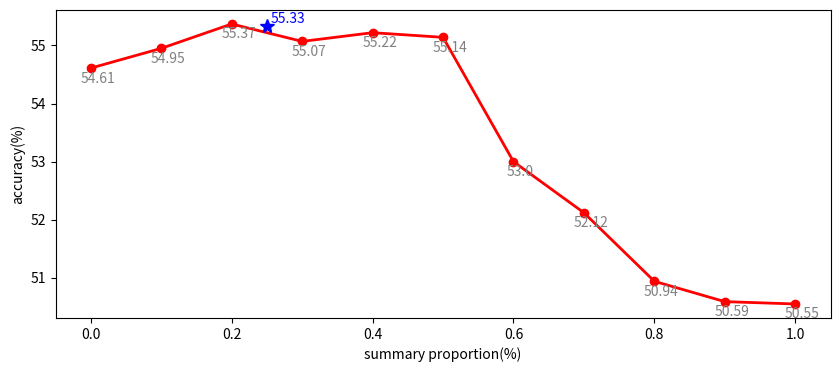

The script that saved this image:
import json
import matplotlib.pyplot as plt

x = [0, 0.1, 0.2, 0.3, 0.4, 0.5, 0.6, 0.7, 0.8, 0.9, 1.0]
y = [54.61, 54.95, 55.37, 55.07, 55.22, 55.14, 53.00, 52.12, 50.94, 50.59, 50.55]
# 图片宽度1000
plt.figure(figsize=(10, 4),dpi=300)
# 绘制折线图
plt.plot(x, y, 'ro-', linewidth=2)
# 添加星号点
plt.plot(0.25, 55.33, 'b*', markersize=10)
# 显示数值
for i in range(len(x)):
    plt.text(x[i]+0.01, y[i] - 0.3, f"{y[i]}", ha='center', va='bottom', color='gray')
plt.text(0.28, 55.33, "55.33", ha='center', va='bottom', color='blue')

plt.xlabel("summary proportion(%)")
plt.ylabel("accuracy(%)")
# 保存
plt.savefig('proportion_analyze.png')
plt.show()
# 2 4 6
print()
